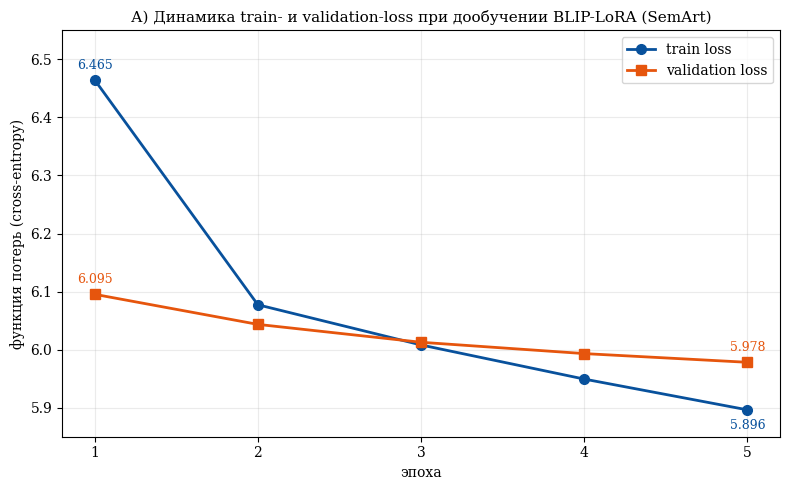

Source code (Python):
"""plot_blip_lora_train_val.py — динамика train/val loss при дообучении BLIP-LoRA.

Значения — реальные, из прогона с валидацией (logs/train_semart_val.log):
SemArt train_4k (4000 пар), 5 эпох, lr=1e-4, batch=8. Цель рисунка — показать
сходимость и зазор train/val (нет переобучения: val монотонно падает).

Использование:
    python scripts/plot_blip_lora_train_val.py --out docs/figures/fig_blip_lora_train_val.png
"""

import argparse
from pathlib import Path

import matplotlib
matplotlib.use("Agg")
import matplotlib.pyplot as plt

# Весь текст — Times New Roman (с serif-фолбэком, если шрифта нет).
plt.rcParams["font.family"] = "serif"
plt.rcParams["font.serif"] = ["Times New Roman", "DejaVu Serif"]

# из logs/train_semart_val.log (эпохи 0-4 -> отображаем 1-5)
EPOCHS = [1, 2, 3, 4, 5]
TRAIN = [6.4646, 6.0773, 6.0081, 5.9493, 5.8963]
VAL = [6.0953, 6.0435, 6.0127, 5.9932, 5.9782]


def main():
    ap = argparse.ArgumentParser()
    ap.add_argument("--out", default="docs/figures/fig_blip_lora_train_val.png")
    args = ap.parse_args()
    out = Path(args.out)
    out.parent.mkdir(parents=True, exist_ok=True)

    fig, ax = plt.subplots(figsize=(8, 5))
    ax.plot(EPOCHS, TRAIN, "-o", color="#08519c", lw=2, ms=7, label="train loss")
    ax.plot(EPOCHS, VAL, "-s", color="#e6550d", lw=2, ms=7, label="validation loss")

    # подписи значений только у концов кривых
    for x, y, dy in ((EPOCHS[0], TRAIN[0], 8), (EPOCHS[-1], TRAIN[-1], -14)):
        ax.annotate(f"{y:.3f}", (x, y), textcoords="offset points",
                    xytext=(0, dy), ha="center", color="#08519c", fontsize=9)
    for x, y, dy in ((EPOCHS[0], VAL[0], 8), (EPOCHS[-1], VAL[-1], 8)):
        ax.annotate(f"{y:.3f}", (x, y), textcoords="offset points",
                    xytext=(0, dy), ha="center", color="#e6550d", fontsize=9)

    ax.set_xticks(EPOCHS)
    ax.set_xlabel("эпоха")
    ax.set_ylabel("функция потерь (cross-entropy)")
    ax.set_ylim(5.85, 6.55)
    ax.set_title("А) Динамика train- и validation-loss при дообучении BLIP-LoRA (SemArt)",
                 fontsize=11, fontfamily="serif")
    ax.legend(loc="upper right", fontsize=10)
    ax.grid(alpha=0.25)

    fig.tight_layout()
    fig.savefig(out, dpi=200, bbox_inches="tight")
    plt.close()
    print("->", out)


if __name__ == "__main__":
    main()
